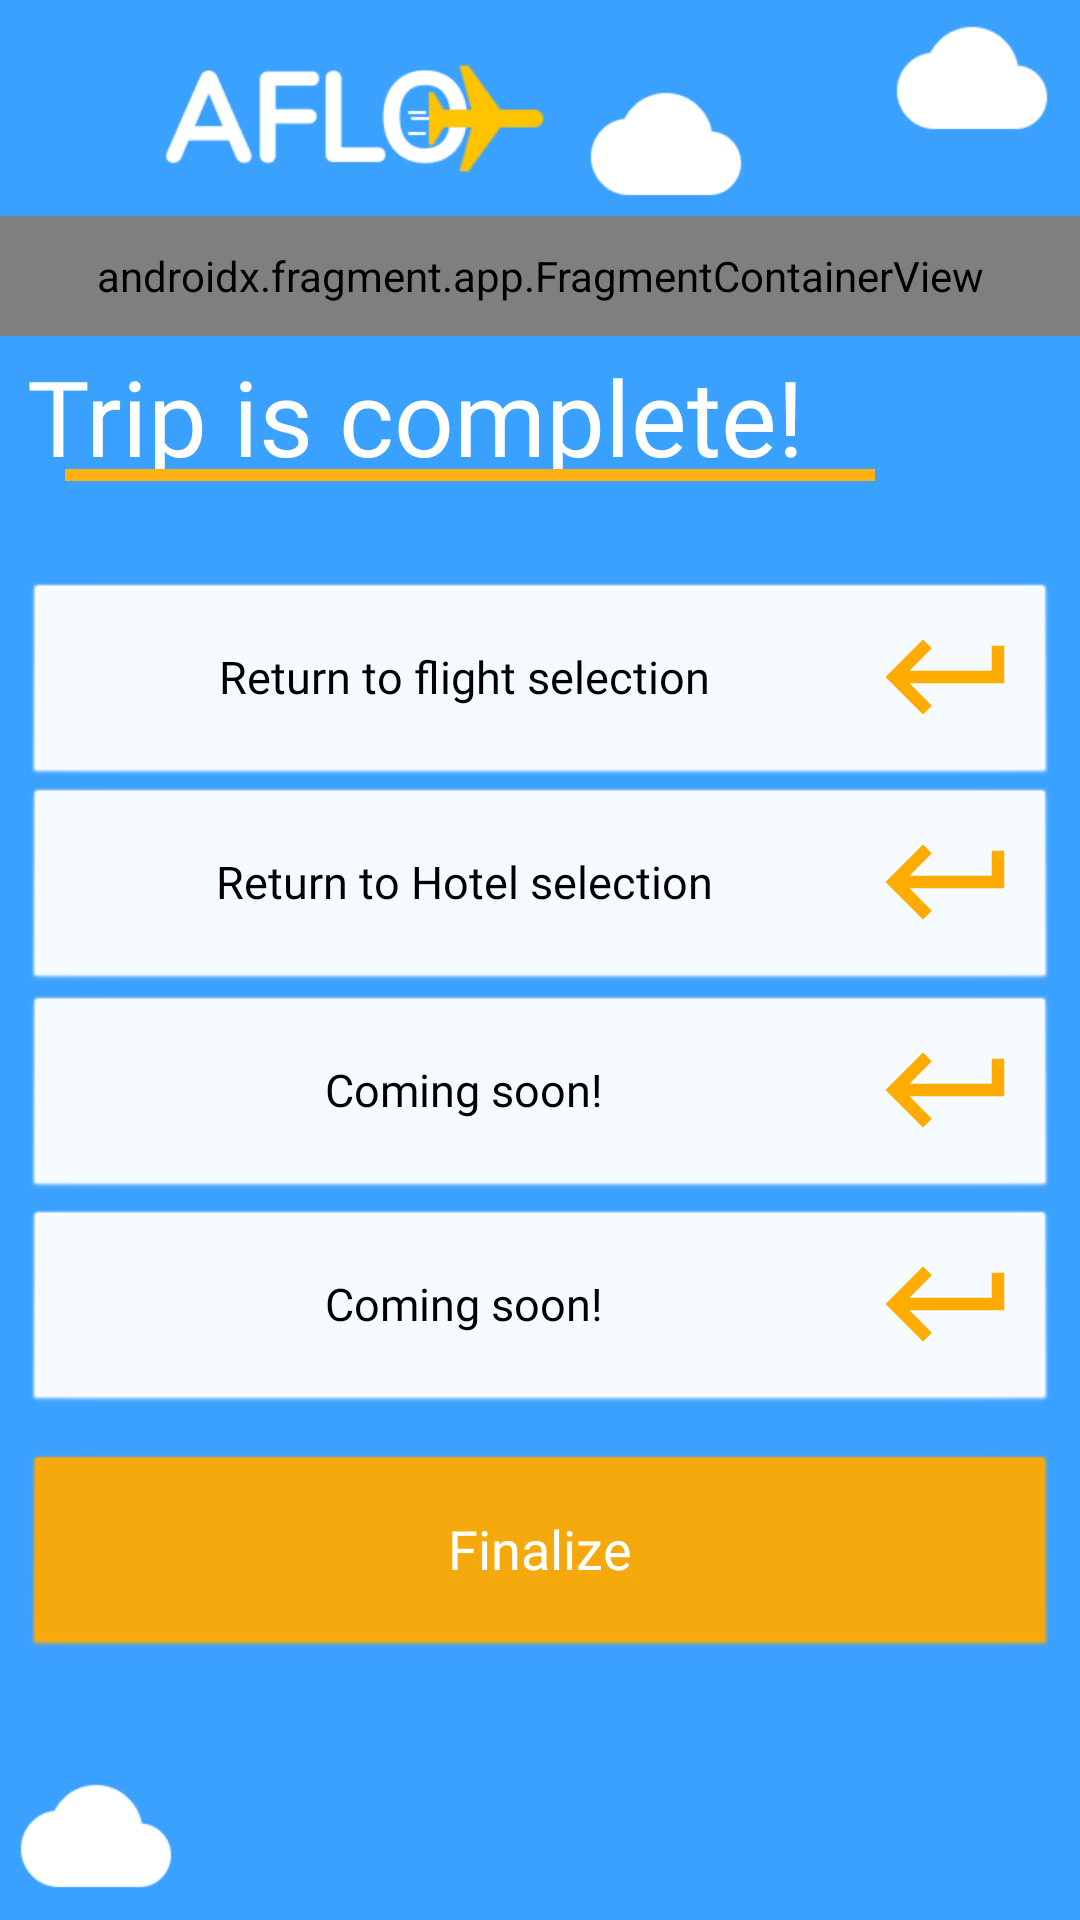

Produce the Android XML layout that renders to this screen, including the resource entries it uses.
<!-- AndroidManifest.xml: application theme Theme.Aflo -->
<!-- res/layout/activity_trip_complete.xml -->
<?xml version="1.0" encoding="utf-8"?>
<androidx.constraintlayout.widget.ConstraintLayout xmlns:android="http://schemas.android.com/apk/res/android"
    xmlns:app="http://schemas.android.com/apk/res-auto"
    xmlns:tools="http://schemas.android.com/tools"
    android:layout_width="match_parent"
    android:layout_height="match_parent"
    tools:context=".TripComplete"
    android:background="@drawable/background_no_arrow2"
    android:theme="@android:style/Theme.NoTitleBar.Fullscreen">

    <ImageView
        android:id="@+id/imageView3"
        android:layout_width="58dp"
        android:layout_height="57dp"
        android:layout_row="0"
        android:layout_column="0"
        android:onClick="home"
        android:src="@drawable/ic_baseline_home_24"
        app:layout_constraintBottom_toBottomOf="parent"
        app:layout_constraintEnd_toEndOf="parent"
        app:layout_constraintHorizontal_bias="0.014"
        app:layout_constraintStart_toStartOf="parent"
        app:layout_constraintTop_toTopOf="parent"
        app:layout_constraintVertical_bias="0.02" />

    <androidx.fragment.app.FragmentContainerView
        android:id="@+id/fragmentContainerView"
        android:name="com.example.aflo.BudgetProgress"
        android:layout_width="match_parent"
        android:layout_height="40dp"
        android:layout_row="0"
        android:layout_column="0"
        app:layout_constraintBottom_toBottomOf="parent"
        app:layout_constraintEnd_toEndOf="parent"
        app:layout_constraintHorizontal_bias="0.0"
        app:layout_constraintStart_toStartOf="parent"
        app:layout_constraintTop_toTopOf="parent"
        app:layout_constraintVertical_bias="0.12"
        tools:layout="@layout/fragment_progress_bar" />

    <TextView
        android:id="@+id/originSelectionPrompt"
        android:layout_width="342dp"
        android:layout_height="67dp"
        android:fontFamily="@font/nunito_bold"
        android:text="Trip is complete!"
        android:textColor="#FFFFFF"
        android:textSize="35sp"
        app:layout_constraintBottom_toBottomOf="parent"
        app:layout_constraintEnd_toEndOf="parent"
        app:layout_constraintHorizontal_bias="0.492"
        app:layout_constraintStart_toStartOf="parent"
        app:layout_constraintTop_toTopOf="parent"
        app:layout_constraintVertical_bias="0.201" />

    <View
        android:id="@+id/view"
        android:layout_width="270dp"
        android:layout_height="4dp"
        android:background="@color/aflo_orange"
        app:layout_constraintBottom_toBottomOf="parent"
        app:layout_constraintEnd_toEndOf="parent"
        app:layout_constraintHorizontal_bias="0.241"
        app:layout_constraintStart_toStartOf="parent"
        app:layout_constraintTop_toTopOf="parent"
        app:layout_constraintVertical_bias="0.246" />

    <Button
        android:id="@+id/button7"
        android:layout_width="345dp"
        android:layout_height="69dp"
        android:backgroundTint="#FFFFFF"
        android:drawableRight="@drawable/ic_baseline_keyboard_return_24"
        android:fontFamily="@font/nunito_bold"
        android:text="@string/coming_soon"
        android:textColor="@color/black"
        android:textSize="15dp"
        app:cornerRadius="30dp"
        app:layout_constraintBottom_toBottomOf="parent"
        app:layout_constraintEnd_toEndOf="parent"
        app:layout_constraintHorizontal_bias="0.515"
        app:layout_constraintStart_toStartOf="parent"
        app:layout_constraintTop_toTopOf="parent"
        app:layout_constraintVertical_bias="0.705" />

    <Button
        android:id="@+id/button5"
        android:layout_width="345dp"
        android:layout_height="69dp"
        android:backgroundTint="#FFFFFF"
        android:drawableRight="@drawable/ic_baseline_keyboard_return_24"
        android:fontFamily="@font/nunito_bold"
        android:text="Return to Hotel selection"
        android:textColor="@color/black"
        android:textSize="15dp"
        app:cornerRadius="30dp"
        app:layout_constraintBottom_toBottomOf="parent"
        app:layout_constraintEnd_toEndOf="parent"
        app:layout_constraintHorizontal_bias="0.515"
        app:layout_constraintStart_toStartOf="parent"
        app:layout_constraintTop_toTopOf="parent"
        app:layout_constraintVertical_bias="0.459"
        android:onClick="toHotel"/>

    <Button
        android:id="@+id/button6"
        android:layout_width="345dp"
        android:layout_height="69dp"
        android:backgroundTint="#FFFFFF"
        android:drawableRight="@drawable/ic_baseline_keyboard_return_24"
        android:fontFamily="@font/nunito_bold"
        android:text="@string/coming_soon"
        android:textColor="@color/black"
        android:textSize="15dp"
        app:cornerRadius="30dp"
        app:layout_constraintBottom_toBottomOf="parent"
        app:layout_constraintEnd_toEndOf="parent"
        app:layout_constraintHorizontal_bias="0.515"
        app:layout_constraintStart_toStartOf="parent"
        app:layout_constraintTop_toTopOf="parent"
        app:layout_constraintVertical_bias="0.58" />

    <Button
        android:id="@+id/button4"
        android:layout_width="345dp"
        android:layout_height="69dp"
        android:textSize="15dp"
        android:backgroundTint="#FFFFFF"
        android:textColor="@color/black"
        android:fontFamily="@font/nunito_bold"
        android:text="Return to flight selection"
        app:cornerRadius="30dp"
        android:drawableRight="@drawable/ic_baseline_keyboard_return_24"
        app:layout_constraintBottom_toBottomOf="parent"
        app:layout_constraintEnd_toEndOf="parent"
        app:layout_constraintHorizontal_bias="0.515"
        app:layout_constraintStart_toStartOf="parent"
        app:layout_constraintTop_toTopOf="parent"
        app:layout_constraintVertical_bias="0.339"
        android:onClick="toFlight"/>

    <Button
        android:id="@+id/button8"
        android:layout_width="345dp"
        android:layout_height="69dp"
        android:backgroundTint="#FFA900"
        android:drawableRight="@drawable/ic_baseline_check_24"
        android:fontFamily="@font/nunito_bold"
        android:text="Finalize"
        android:textColor="@color/white"
        android:textSize="18dp"
        app:cornerRadius="30dp"
        app:layout_constraintBottom_toBottomOf="parent"
        app:layout_constraintEnd_toEndOf="parent"
        app:layout_constraintHorizontal_bias="0.515"
        app:layout_constraintStart_toStartOf="parent"
        app:layout_constraintTop_toTopOf="parent"
        app:layout_constraintVertical_bias="0.848" />


</androidx.constraintlayout.widget.ConstraintLayout>
<!-- res/layout/fragment_progress_bar.xml (included above) -->
<?xml version="1.0" encoding="utf-8"?>
<FrameLayout xmlns:android="http://schemas.android.com/apk/res/android"
    xmlns:tools="http://schemas.android.com/tools"
    android:layout_width="match_parent"
    android:layout_height="wrap_content"
    android:clipToPadding="false"
    android:gravity="center_horizontal"
    android:orientation="vertical">
    <ProgressBar
        android:id="@+id/progressBar"
        style="?android:attr/progressBarStyleHorizontal"
        android:layout_width="360dp"
        android:layout_height="40dp"
        android:layout_gravity="center_horizontal"
        android:progress="10"
        android:progressDrawable="@drawable/progress_round_corner"
        android:scaleY="1"
        tools:layout_editor_absoluteX="177dp"
        tools:layout_editor_absoluteY="215dp" />

    <TextView
        android:id="@+id/remainingBudget"
        android:layout_gravity="center_vertical"
        android:layout_marginHorizontal="5dp"
        android:layout_width="wrap_content"
        android:layout_marginStart="50dp"
        android:textSize="20sp"
        android:fontFamily="@font/nunito"
        android:layout_height="wrap_content"
        android:textColor="@color/black"
        android:text="$2500 remaining" />
</FrameLayout>
<!-- resources referenced by this layout -->
<resources>
  <color name="aflo_orange">#FFB015</color>
  <color name="black">#FF000000</color>
  <color name="white">#FFFFFFFF</color>
  <!-- drawable background_no_arrow2: png bitmap (drawable, 12594 bytes) -->
  <!-- drawable ic_baseline_keyboard_return_24 (drawable) -->
  <vector android:height="50dp" android:tint="#FFAB00"
      android:viewportHeight="24" android:viewportWidth="24"
      android:width="50dp" xmlns:android="http://schemas.android.com/apk/res/android">
      <path android:fillColor="@android:color/white" android:pathData="M19,7v4H5.83l3.58,-3.59L8,6l-6,6 6,6 1.41,-1.41L5.83,13H21V7z"/>
  </vector>
  <!-- drawable progress_round_corner (drawable) -->
  <layer-list xmlns:android="http://schemas.android.com/apk/res/android">
      <item android:id="@android:id/background">
          <shape>
              <corners android:radius="100dp"/>
              <solid android:color="@color/white"/>
          </shape>
      </item>
  
      <item android:id="@android:id/progress">
          <scale android:scaleWidth="100%">
              <shape>
                  <solid android:color="@color/aflo_orange"/>
                  <corners android:radius="100dp"/>
              </shape>
          </scale>
      </item>
  </layer-list>
  <string name="coming_soon">Coming soon!</string>
  <style name="Theme.Aflo" parent="Theme.MaterialComponents.DayNight.NoActionBar">
          
          <item name="colorPrimary">@color/purple_500</item>
          <item name="colorPrimaryVariant">@color/purple_700</item>
          <item name="colorOnPrimary">@color/white</item>
          
          <item name="colorSecondary">@color/teal_200</item>
          <item name="colorSecondaryVariant">@color/teal_700</item>
          <item name="colorOnSecondary">@color/black</item>
          
          <item name="android:statusBarColor" tools:targetApi="l">?attr/colorPrimaryVariant</item>
          
      </style>
  <color name="purple_500">#FF6200EE</color>
  <color name="purple_700">#FF3700B3</color>
  <color name="teal_200">#FF03DAC5</color>
  <color name="teal_700">#FF018786</color>
</resources>
